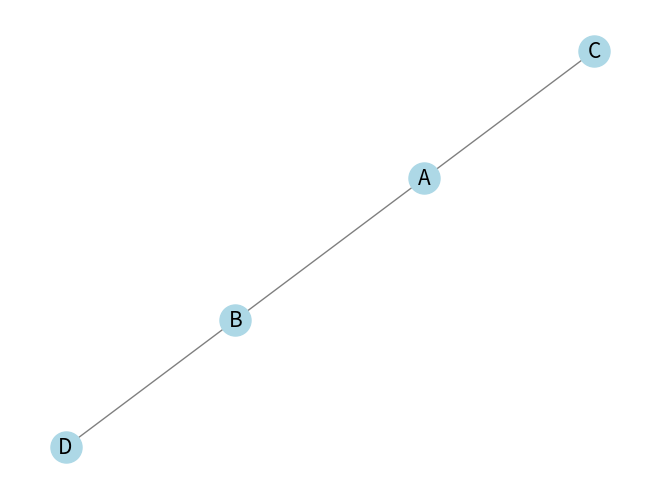

The script that saved this image:
import networkx as nx

def create_graph(graph_description):
    # Create an empty undirected graph
    G = nx.Graph()

    # Add nodes and edges based on the description
    for node, connections in graph_description.items():
        # Ensure the node is in the graph
        if node not in G:
            G.add_node(node)

        # Add edges between the node and its connections
        for connection in connections:
            G.add_edge(node, connection)

    return G

# Example description for a small graph
graph_description = {
    "A": ["B", "C"],
    "B": ["A", "D"],
    "C": ["A"],
    "D": ["B"]
}

# Create the graph
graph = create_graph(graph_description)

# Use NetworkX utility to visualize the graph (only for demonstration purpose)
# This part is optional and requires matplotlib
import matplotlib.pyplot as plt

nx.draw(graph, with_labels=True, node_color='lightblue', edge_color='gray', node_size=500, font_size=15)
plt.show()
